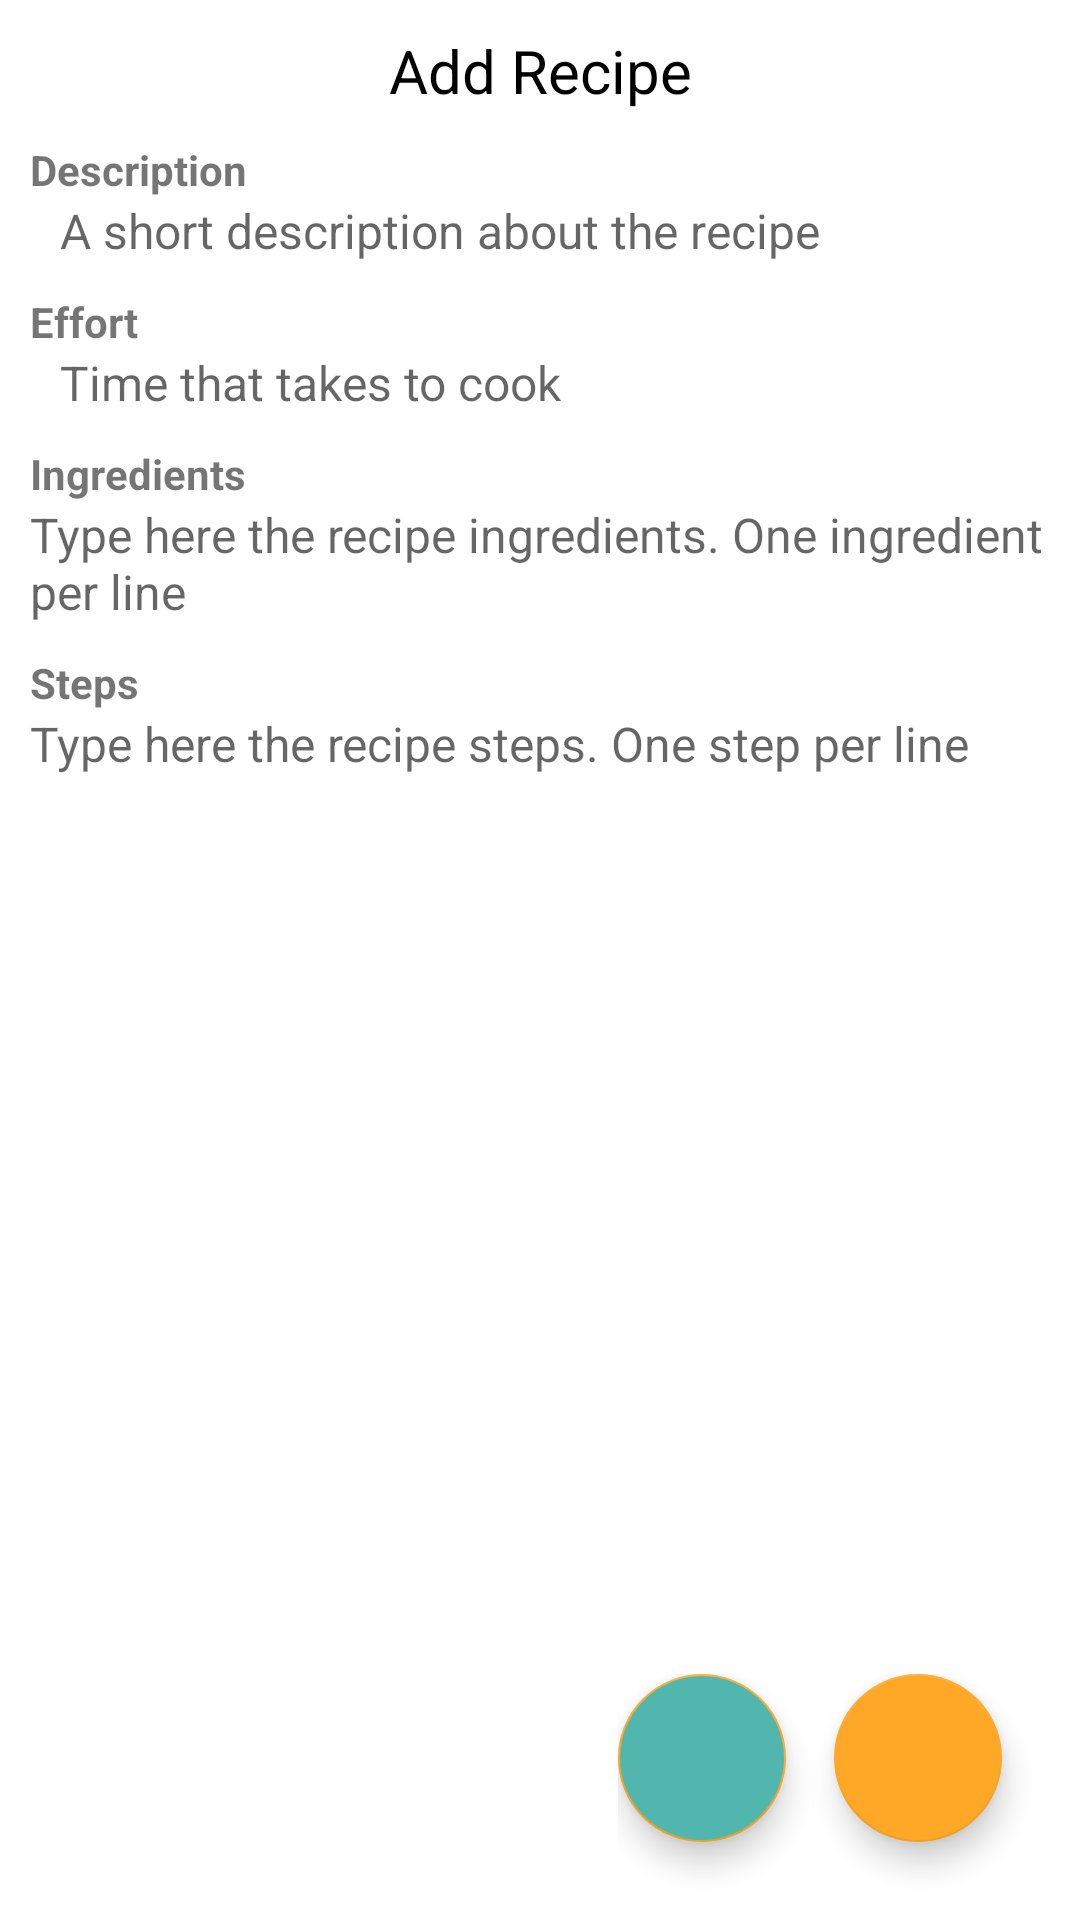

Here is an Android app screen rendered from its layout file. Give the layout XML and the strings, colors and styles it references.
<!-- AndroidManifest.xml: application theme Theme.Foodplanner0_1 -->
<!-- res/layout/fragment_recipe_detail2.xml -->
<?xml version="1.0" encoding="utf-8"?>
<RelativeLayout
    xmlns:android="http://schemas.android.com/apk/res/android"
    xmlns:app="http://schemas.android.com/apk/res-auto"
    android:layout_width="match_parent"
    android:layout_height="match_parent">
    <ScrollView
        android:layout_height="match_parent"
        android:layout_width="match_parent">
        <LinearLayout
            android:layout_width="match_parent"
            android:layout_height="match_parent"
            android:orientation="vertical"
            android:layout_margin="10sp">

            <TextView
                android:textAlignment="center"
                android:layout_width="match_parent"
                android:layout_height="wrap_content"
                android:text="Add Recipe"
                android:id="@+id/view_recipe_name"
                android:textColor="@color/black"
                android:textSize="20sp"/>

            <TextView
                android:textAlignment="center"
                android:paddingTop="10dp"
                android:layout_width="wrap_content"
                android:text="Description"
                android:textStyle="bold"
                android:layout_height="wrap_content" />
            <TextView
                android:paddingLeft="10dp"
                android:textSize="16sp"
                android:textColor="@color/black"
                android:id="@+id/view_recipe_description"
                android:layout_width="match_parent"
                android:layout_height="wrap_content"
                android:hint="A short description about the recipe">
            </TextView>

            <TextView
                android:paddingTop="10dp"
                android:layout_width="wrap_content"
                android:textStyle="bold"
                android:text="Effort"
                android:layout_height="wrap_content" />
            <TextView
                android:paddingLeft="10dp"
                android:textSize="16sp"
                android:textColor="@color/black"
                android:id="@+id/view_recipe_effort"
                android:layout_width="match_parent"
                android:layout_height="wrap_content"
                android:hint="Time that takes to cook">
            </TextView>

            <TextView
                android:paddingTop="10dp"
                android:layout_width="wrap_content"
                android:textStyle="bold"
                android:text="Ingredients"
                android:layout_height="wrap_content" />
            <TextView
                android:textSize="16sp"
                android:textColor="@color/black"
                android:layout_width="match_parent"
                android:layout_height="wrap_content"
                android:id="@+id/view_recipe_ingredients"
                android:hint="Type here the recipe ingredients. One ingredient per line">
            </TextView>

            <TextView
                android:paddingTop="10dp"
                android:layout_width="wrap_content"
                android:textStyle="bold"
                android:text="Steps"
                android:layout_height="wrap_content" />
            <TextView
                android:textSize="16sp"
                android:textColor="@color/black"
                android:layout_width="match_parent"
                android:id="@+id/view_recipe_steps"
                android:layout_height="wrap_content"
                android:hint="Type here the recipe steps. One step per line">
            </TextView>
        </LinearLayout>
    </ScrollView>

    <LinearLayout
    android:layout_width="wrap_content"
    android:layout_height="wrap_content"
    android:gravity="bottom"
    android:layout_alignParentRight="true"
    android:layout_alignParentBottom="true"
    android:layout_margin="10dp">

        <com.google.android.material.floatingactionbutton.FloatingActionButton
            android:id="@+id/add_shopping_list_button"
            android:layout_width="wrap_content"
            android:layout_height="wrap_content"
            android:tint="@color/white"
            android:layout_gravity="end"
            android:backgroundTint="@color/teal_0"
            android:src="@drawable/ic_add_shopping_cart_24"
            android:layout_marginBottom="16dp"
            android:layout_marginRight="16dp"/>


        <com.google.android.material.floatingactionbutton.FloatingActionButton
            android:id="@+id/edit_recipe_button"
            android:layout_width="wrap_content"
            android:layout_height="wrap_content"
            android:layout_gravity="end"
            android:src="@drawable/ic_baseline_edit_24"
            android:layout_marginBottom="16dp"
            android:layout_marginRight="16dp"/>

    </LinearLayout>
</RelativeLayout>
<!-- resources referenced by this layout -->
<resources>
  <color name="black">#FF000000</color>
  <color name="teal_0">#51b7ae</color>
  <color name="white">#FFFFFFFF</color>
  <style name="Theme.Foodplanner0_1" parent="Theme.MaterialComponents.DayNight.DarkActionBar">
          
          <item name="colorPrimary">@color/teal_1</item>
          <item name="colorPrimaryVariant">@color/teal_2</item>
          <item name="colorOnPrimary">@color/white</item>
          
          <item name="colorSecondary">@color/orange1</item>
          <item name="colorSecondaryVariant">@color/orange0</item>
          <item name="colorOnSecondary">@color/black</item>
          
          <item name="android:statusBarColor">?attr/colorPrimaryVariant</item>
          
      </style>
  <color name="teal_1">#26a69a</color>
  <color name="teal_2">#1a746b</color>
  <color name="orange1">#ffa726</color>
  <color name="orange0">#ffb851</color>
</resources>
